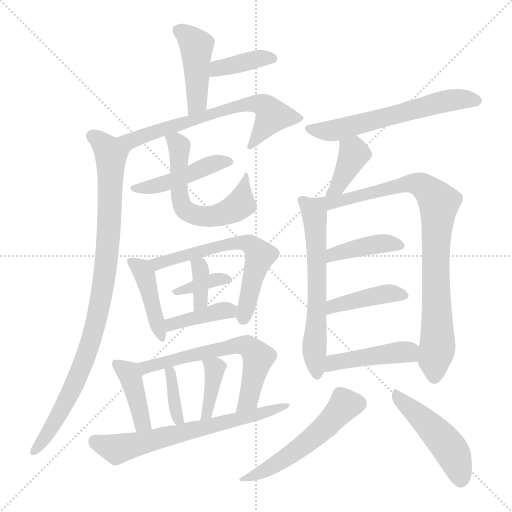
t = 0.00 s
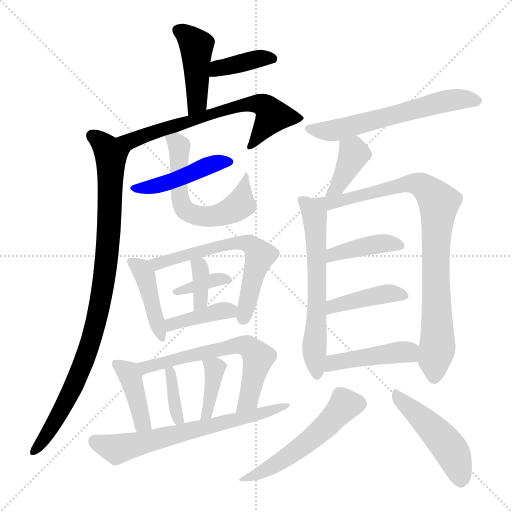
t = 3.33 s
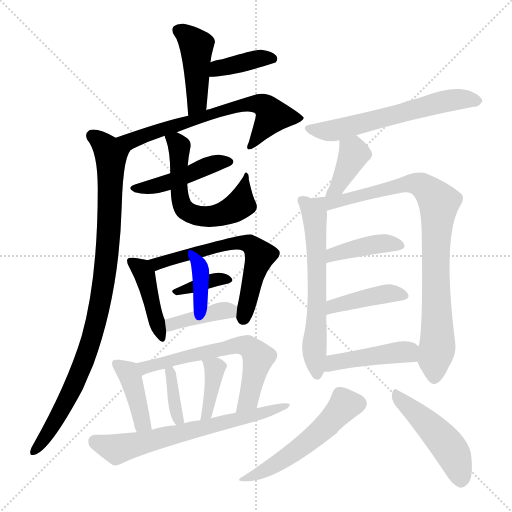
t = 6.65 s
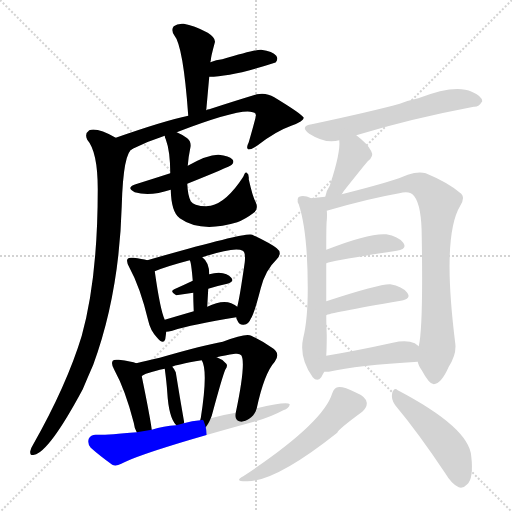
t = 9.98 s
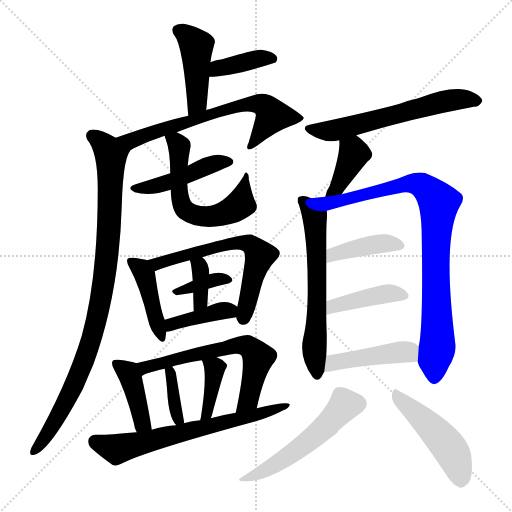
t = 13.31 s
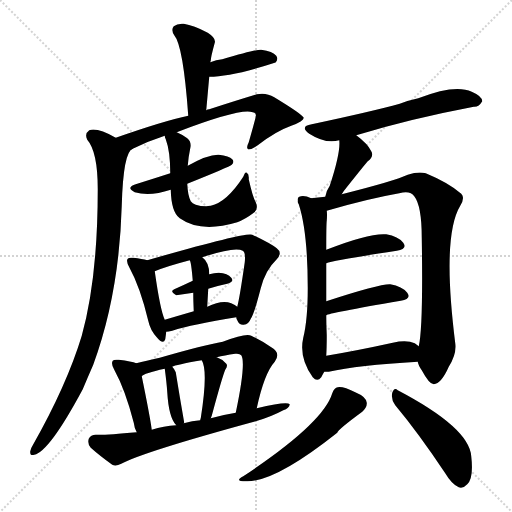
t = 16.64 s

The animated SVG that drew these frames (rendered in a browser with its animation timeline set to each time). Animation: 25 CSS @keyframes rules; one cycle of 16.64 s.

<svg version="1.1" viewBox="0 0 1024 1024" xmlns="http://www.w3.org/2000/svg">
  <g stroke="lightgray" stroke-dasharray="1,1" stroke-width="1" transform="scale(4, 4)">
    <line x1="0" y1="0" x2="256" y2="256"></line>
    <line x1="256" y1="0" x2="0" y2="256"></line>
    <line x1="128" y1="0" x2="128" y2="256"></line>
    <line x1="0" y1="128" x2="256" y2="128"></line>
  </g>
<g transform="scale(1, -1) translate(0, -900)">
   <style type="text/css">
    @keyframes keyframes0 {
      from {
       stroke: blue;
       stroke-dashoffset: 437;
       stroke-width: 128;
       }
       59% {
       animation-timing-function: step-end;
       stroke: blue;
       stroke-dashoffset: 0;
       stroke-width: 128;
       }
       to {
       stroke: black;
       stroke-width: 1024;
       }
       }
       #make-me-a-hanzi-animation-0 {
         animation: keyframes0 0.605632s both;
         animation-delay: 0.000000s;
         animation-timing-function: linear;
       }
    @keyframes keyframes1 {
      from {
       stroke: blue;
       stroke-dashoffset: 388;
       stroke-width: 128;
       }
       56% {
       animation-timing-function: step-end;
       stroke: blue;
       stroke-dashoffset: 0;
       stroke-width: 128;
       }
       to {
       stroke: black;
       stroke-width: 1024;
       }
       }
       #make-me-a-hanzi-animation-1 {
         animation: keyframes1 0.565755s both;
         animation-delay: 0.605632s;
         animation-timing-function: linear;
       }
    @keyframes keyframes2 {
      from {
       stroke: blue;
       stroke-dashoffset: 656;
       stroke-width: 128;
       }
       68% {
       animation-timing-function: step-end;
       stroke: blue;
       stroke-dashoffset: 0;
       stroke-width: 128;
       }
       to {
       stroke: black;
       stroke-width: 1024;
       }
       }
       #make-me-a-hanzi-animation-2 {
         animation: keyframes2 0.783854s both;
         animation-delay: 1.171387s;
         animation-timing-function: linear;
       }
    @keyframes keyframes3 {
      from {
       stroke: blue;
       stroke-dashoffset: 934;
       stroke-width: 128;
       }
       75% {
       animation-timing-function: step-end;
       stroke: blue;
       stroke-dashoffset: 0;
       stroke-width: 128;
       }
       to {
       stroke: black;
       stroke-width: 1024;
       }
       }
       #make-me-a-hanzi-animation-3 {
         animation: keyframes3 1.010091s both;
         animation-delay: 1.955241s;
         animation-timing-function: linear;
       }
    @keyframes keyframes4 {
      from {
       stroke: blue;
       stroke-dashoffset: 453;
       stroke-width: 128;
       }
       60% {
       animation-timing-function: step-end;
       stroke: blue;
       stroke-dashoffset: 0;
       stroke-width: 128;
       }
       to {
       stroke: black;
       stroke-width: 1024;
       }
       }
       #make-me-a-hanzi-animation-4 {
         animation: keyframes4 0.618652s both;
         animation-delay: 2.965332s;
         animation-timing-function: linear;
       }
    @keyframes keyframes5 {
      from {
       stroke: blue;
       stroke-dashoffset: 590;
       stroke-width: 128;
       }
       66% {
       animation-timing-function: step-end;
       stroke: blue;
       stroke-dashoffset: 0;
       stroke-width: 128;
       }
       to {
       stroke: black;
       stroke-width: 1024;
       }
       }
       #make-me-a-hanzi-animation-5 {
         animation: keyframes5 0.730143s both;
         animation-delay: 3.583984s;
         animation-timing-function: linear;
       }
    @keyframes keyframes6 {
      from {
       stroke: blue;
       stroke-dashoffset: 424;
       stroke-width: 128;
       }
       58% {
       animation-timing-function: step-end;
       stroke: blue;
       stroke-dashoffset: 0;
       stroke-width: 128;
       }
       to {
       stroke: black;
       stroke-width: 1024;
       }
       }
       #make-me-a-hanzi-animation-6 {
         animation: keyframes6 0.595052s both;
         animation-delay: 4.314128s;
         animation-timing-function: linear;
       }
    @keyframes keyframes7 {
      from {
       stroke: blue;
       stroke-dashoffset: 614;
       stroke-width: 128;
       }
       67% {
       animation-timing-function: step-end;
       stroke: blue;
       stroke-dashoffset: 0;
       stroke-width: 128;
       }
       to {
       stroke: black;
       stroke-width: 1024;
       }
       }
       #make-me-a-hanzi-animation-7 {
         animation: keyframes7 0.749674s both;
         animation-delay: 4.909180s;
         animation-timing-function: linear;
       }
    @keyframes keyframes8 {
      from {
       stroke: blue;
       stroke-dashoffset: 355;
       stroke-width: 128;
       }
       54% {
       animation-timing-function: step-end;
       stroke: blue;
       stroke-dashoffset: 0;
       stroke-width: 128;
       }
       to {
       stroke: black;
       stroke-width: 1024;
       }
       }
       #make-me-a-hanzi-animation-8 {
         animation: keyframes8 0.538900s both;
         animation-delay: 5.658854s;
         animation-timing-function: linear;
       }
    @keyframes keyframes9 {
      from {
       stroke: blue;
       stroke-dashoffset: 357;
       stroke-width: 128;
       }
       54% {
       animation-timing-function: step-end;
       stroke: blue;
       stroke-dashoffset: 0;
       stroke-width: 128;
       }
       to {
       stroke: black;
       stroke-width: 1024;
       }
       }
       #make-me-a-hanzi-animation-9 {
         animation: keyframes9 0.540527s both;
         animation-delay: 6.197754s;
         animation-timing-function: linear;
       }
    @keyframes keyframes10 {
      from {
       stroke: blue;
       stroke-dashoffset: 391;
       stroke-width: 128;
       }
       56% {
       animation-timing-function: step-end;
       stroke: blue;
       stroke-dashoffset: 0;
       stroke-width: 128;
       }
       to {
       stroke: black;
       stroke-width: 1024;
       }
       }
       #make-me-a-hanzi-animation-10 {
         animation: keyframes10 0.568197s both;
         animation-delay: 6.738281s;
         animation-timing-function: linear;
       }
    @keyframes keyframes11 {
      from {
       stroke: blue;
       stroke-dashoffset: 405;
       stroke-width: 128;
       }
       57% {
       animation-timing-function: step-end;
       stroke: blue;
       stroke-dashoffset: 0;
       stroke-width: 128;
       }
       to {
       stroke: black;
       stroke-width: 1024;
       }
       }
       #make-me-a-hanzi-animation-11 {
         animation: keyframes11 0.579590s both;
         animation-delay: 7.306478s;
         animation-timing-function: linear;
       }
    @keyframes keyframes12 {
      from {
       stroke: blue;
       stroke-dashoffset: 622;
       stroke-width: 128;
       }
       67% {
       animation-timing-function: step-end;
       stroke: blue;
       stroke-dashoffset: 0;
       stroke-width: 128;
       }
       to {
       stroke: black;
       stroke-width: 1024;
       }
       }
       #make-me-a-hanzi-animation-12 {
         animation: keyframes12 0.756185s both;
         animation-delay: 7.886068s;
         animation-timing-function: linear;
       }
    @keyframes keyframes13 {
      from {
       stroke: blue;
       stroke-dashoffset: 355;
       stroke-width: 128;
       }
       54% {
       animation-timing-function: step-end;
       stroke: blue;
       stroke-dashoffset: 0;
       stroke-width: 128;
       }
       to {
       stroke: black;
       stroke-width: 1024;
       }
       }
       #make-me-a-hanzi-animation-13 {
         animation: keyframes13 0.538900s both;
         animation-delay: 8.642253s;
         animation-timing-function: linear;
       }
    @keyframes keyframes14 {
      from {
       stroke: blue;
       stroke-dashoffset: 383;
       stroke-width: 128;
       }
       55% {
       animation-timing-function: step-end;
       stroke: blue;
       stroke-dashoffset: 0;
       stroke-width: 128;
       }
       to {
       stroke: black;
       stroke-width: 1024;
       }
       }
       #make-me-a-hanzi-animation-14 {
         animation: keyframes14 0.561686s both;
         animation-delay: 9.181152s;
         animation-timing-function: linear;
       }
    @keyframes keyframes15 {
      from {
       stroke: blue;
       stroke-dashoffset: 655;
       stroke-width: 128;
       }
       68% {
       animation-timing-function: step-end;
       stroke: blue;
       stroke-dashoffset: 0;
       stroke-width: 128;
       }
       to {
       stroke: black;
       stroke-width: 1024;
       }
       }
       #make-me-a-hanzi-animation-15 {
         animation: keyframes15 0.783040s both;
         animation-delay: 9.742839s;
         animation-timing-function: linear;
       }
    @keyframes keyframes16 {
      from {
       stroke: blue;
       stroke-dashoffset: 600;
       stroke-width: 128;
       }
       66% {
       animation-timing-function: step-end;
       stroke: blue;
       stroke-dashoffset: 0;
       stroke-width: 128;
       }
       to {
       stroke: black;
       stroke-width: 1024;
       }
       }
       #make-me-a-hanzi-animation-16 {
         animation: keyframes16 0.738281s both;
         animation-delay: 10.525879s;
         animation-timing-function: linear;
       }
    @keyframes keyframes17 {
      from {
       stroke: blue;
       stroke-dashoffset: 387;
       stroke-width: 128;
       }
       56% {
       animation-timing-function: step-end;
       stroke: blue;
       stroke-dashoffset: 0;
       stroke-width: 128;
       }
       to {
       stroke: black;
       stroke-width: 1024;
       }
       }
       #make-me-a-hanzi-animation-17 {
         animation: keyframes17 0.564941s both;
         animation-delay: 11.264160s;
         animation-timing-function: linear;
       }
    @keyframes keyframes18 {
      from {
       stroke: blue;
       stroke-dashoffset: 614;
       stroke-width: 128;
       }
       67% {
       animation-timing-function: step-end;
       stroke: blue;
       stroke-dashoffset: 0;
       stroke-width: 128;
       }
       to {
       stroke: black;
       stroke-width: 1024;
       }
       }
       #make-me-a-hanzi-animation-18 {
         animation: keyframes18 0.749674s both;
         animation-delay: 11.829102s;
         animation-timing-function: linear;
       }
    @keyframes keyframes19 {
      from {
       stroke: blue;
       stroke-dashoffset: 877;
       stroke-width: 128;
       }
       74% {
       animation-timing-function: step-end;
       stroke: blue;
       stroke-dashoffset: 0;
       stroke-width: 128;
       }
       to {
       stroke: black;
       stroke-width: 1024;
       }
       }
       #make-me-a-hanzi-animation-19 {
         animation: keyframes19 0.963704s both;
         animation-delay: 12.578776s;
         animation-timing-function: linear;
       }
    @keyframes keyframes20 {
      from {
       stroke: blue;
       stroke-dashoffset: 408;
       stroke-width: 128;
       }
       57% {
       animation-timing-function: step-end;
       stroke: blue;
       stroke-dashoffset: 0;
       stroke-width: 128;
       }
       to {
       stroke: black;
       stroke-width: 1024;
       }
       }
       #make-me-a-hanzi-animation-20 {
         animation: keyframes20 0.582031s both;
         animation-delay: 13.542480s;
         animation-timing-function: linear;
       }
    @keyframes keyframes21 {
      from {
       stroke: blue;
       stroke-dashoffset: 414;
       stroke-width: 128;
       }
       57% {
       animation-timing-function: step-end;
       stroke: blue;
       stroke-dashoffset: 0;
       stroke-width: 128;
       }
       to {
       stroke: black;
       stroke-width: 1024;
       }
       }
       #make-me-a-hanzi-animation-21 {
         animation: keyframes21 0.586914s both;
         animation-delay: 14.124512s;
         animation-timing-function: linear;
       }
    @keyframes keyframes22 {
      from {
       stroke: blue;
       stroke-dashoffset: 441;
       stroke-width: 128;
       }
       59% {
       animation-timing-function: step-end;
       stroke: blue;
       stroke-dashoffset: 0;
       stroke-width: 128;
       }
       to {
       stroke: black;
       stroke-width: 1024;
       }
       }
       #make-me-a-hanzi-animation-22 {
         animation: keyframes22 0.608887s both;
         animation-delay: 14.711426s;
         animation-timing-function: linear;
       }
    @keyframes keyframes23 {
      from {
       stroke: blue;
       stroke-dashoffset: 529;
       stroke-width: 128;
       }
       63% {
       animation-timing-function: step-end;
       stroke: blue;
       stroke-dashoffset: 0;
       stroke-width: 128;
       }
       to {
       stroke: black;
       stroke-width: 1024;
       }
       }
       #make-me-a-hanzi-animation-23 {
         animation: keyframes23 0.680501s both;
         animation-delay: 15.320312s;
         animation-timing-function: linear;
       }
    @keyframes keyframes24 {
      from {
       stroke: blue;
       stroke-dashoffset: 472;
       stroke-width: 128;
       }
       61% {
       animation-timing-function: step-end;
       stroke: blue;
       stroke-dashoffset: 0;
       stroke-width: 128;
       }
       to {
       stroke: black;
       stroke-width: 1024;
       }
       }
       #make-me-a-hanzi-animation-24 {
         animation: keyframes24 0.634115s both;
         animation-delay: 16.000814s;
         animation-timing-function: linear;
       }
</style>
<path d="M 412.5 679.5 Q 415.5 713.5 418.5 746.5 L 420.5 775.5 Q 420.5 776.5 421.5 778.5 Q 421.5 785.5 429.5 814.5 Q 432.5 823.5 415.5 834.5 Q 387.5 849.5 367.5 852.5 Q 354.5 853.5 347.5 847.5 Q 341.5 840.5 348.5 829.5 Q 366.5 808.5 376.5 668.5 C 378.5 638.5 409.5 649.5 412.5 679.5 Z" fill="lightgray"></path> 
<path d="M 418.5 746.5 Q 463.5 746.5 549.5 774.5 L 550.5 774.5 Q 557.5 781.5 552.5 788.5 Q 545.5 797.5 522.5 800.5 Q 512.5 801.5 444.5 781.5 Q 432.5 780.5 420.5 775.5 C 392.5 764.5 388.5 746.5 418.5 746.5 Z" fill="lightgray"></path> 
<path d="M 353.5 635.5 Q 471.5 680.5 500.5 676.5 Q 513.5 675.5 511.5 667.5 Q 511.5 664.5 497.5 615.5 Q 491.5 603.5 496.5 601.5 Q 503.5 600.5 515.5 609.5 Q 551.5 637.5 582.5 648.5 Q 607.5 657.5 607.5 664.5 Q 604.5 671.5 548.5 705.5 Q 532.5 715.5 513.5 711.5 Q 470.5 698.5 418.5 681.5 Q 414.5 681.5 412.5 679.5 L 376.5 668.5 Q 328.5 658.5 231.5 624.5 C 203.5 614.5 238.5 589.5 265.5 602.5 Q 295.5 617.5 329.5 628.5 L 353.5 635.5 Z" fill="lightgray"></path> 
<path d="M 231.5 624.5 Q 194.5 645.5 178.5 639.5 Q 168.5 632.5 174.5 620.5 Q 195.5 596.5 195.5 521.5 Q 195.5 343.5 163.5 228.5 Q 133.5 129.5 65.5 9.5 Q 61.5 3.5 60.5 -2.5 Q 59.5 -12.5 68.5 -9.5 Q 98.5 -3.5 165.5 121.5 Q 175.5 145.5 186.5 170.5 Q 238.5 312.5 243.5 488.5 Q 246.5 596.5 265.5 602.5 C 267.5 606.5 258.5 610.5 231.5 624.5 Z" fill="lightgray"></path> 
<path d="M 374.5 532.5 Q 459.5 566.5 463.5 570.5 Q 469.5 576.5 464.5 581.5 Q 458.5 588.5 437.5 590.5 Q 416.5 591.5 375.5 568.5 L 340.5 553.5 Q 309.5 543.5 274.5 532.5 Q 249.5 525.5 269.5 515.5 Q 299.5 506.5 341.5 520.5 L 374.5 532.5 Z" fill="lightgray"></path> 
<path d="M 341.5 520.5 Q 342.5 475.5 359.5 463.5 Q 401.5 433.5 474.5 455.5 Q 490.5 461.5 507.5 474.5 Q 517.5 481.5 511.5 495.5 Q 505.5 505.5 497.5 541.5 Q 498.5 551.5 493.5 554.5 Q 490.5 557.5 486.5 546.5 Q 453.5 495.5 421.5 488.5 Q 415.5 488.5 412.5 487.5 Q 400.5 487.5 391.5 490.5 Q 384.5 493.5 381.5 497.5 Q 375.5 509.5 374.5 532.5 L 375.5 568.5 Q 376.5 584.5 380.5 603.5 Q 383.5 616.5 374.5 623.5 Q 365.5 630.5 353.5 635.5 C 326.5 648.5 322.5 650.5 329.5 628.5 Q 329.5 625.5 331.5 621.5 Q 340.5 597.5 340.5 553.5 L 341.5 520.5 Z" fill="lightgray"></path> 
<path d="M 294.5 379.5 Q 284.5 382.5 266.5 384.5 Q 257.5 385.5 255.5 382.5 Q 251.5 378.5 258.5 365.5 Q 280.5 325.5 296.5 258.5 Q 300.5 239.5 313.5 225.5 Q 326.5 209.5 330.5 221.5 Q 331.5 228.5 332.5 236.5 L 329.5 260.5 Q 320.5 279.5 309.5 357.5 C 306.5 376.5 306.5 376.5 294.5 379.5 Z" fill="lightgray"></path> 
<path d="M 472.5 265.5 Q 472.5 262.5 474.5 259.5 Q 478.5 249.5 487.5 250.5 Q 497.5 251.5 501.5 262.5 Q 508.5 272.5 521.5 323.5 Q 530.5 359.5 553.5 381.5 Q 565.5 394.5 553.5 403.5 Q 540.5 413.5 504.5 430.5 Q 492.5 436.5 294.5 379.5 C 265.5 371.5 281.5 346.5 309.5 357.5 Q 333.5 367.5 379.5 379.5 L 404.5 385.5 Q 470.5 407.5 485.5 398.5 Q 491.5 395.5 489.5 375.5 Q 479.5 305.5 474.5 286.5 L 472.5 265.5 Z" fill="lightgray"></path> 
<path d="M 416.5 322.5 Q 435.5 328.5 454.5 332.5 Q 469.5 336.5 462.5 344.5 Q 455.5 353.5 437.5 354.5 Q 428.5 354.5 418.5 351.5 L 385.5 338.5 Q 366.5 329.5 348.5 321.5 Q 338.5 317.5 352.5 309.5 L 386.5 314.5 L 416.5 322.5 Z" fill="lightgray"></path> 
<path d="M 414.5 286.5 Q 415.5 305.5 416.5 322.5 L 418.5 351.5 Q 418.5 375.5 404.5 385.5 C 381.5 404.5 368.5 407.5 379.5 379.5 Q 382.5 375.5 385.5 338.5 L 386.5 314.5 Q 386.5 299.5 387.5 277.5 C 388.5 247.5 412.5 256.5 414.5 286.5 Z" fill="lightgray"></path> 
<path d="M 332.5 236.5 Q 336.5 236.5 344.5 238.5 Q 384.5 251.5 472.5 265.5 C 496.5 269.5 496.5 269.5 474.5 286.5 Q 470.5 290.5 462.5 293.5 Q 443.5 300.5 414.5 286.5 L 387.5 277.5 Q 356.5 268.5 329.5 260.5 C 300.5 251.5 302.5 233.5 332.5 236.5 Z" fill="lightgray"></path> 
<path d="M 272.5 173.5 Q 263.5 177.5 237.5 180.5 Q 227.5 181.5 225.5 178.5 Q 221.5 172.5 228.5 160.5 Q 250.5 120.5 267.5 54.5 Q 268.5 44.5 273.5 35.5 C 286.5 8.5 307.5 10.5 303.5 40.5 Q 300.5 64.5 283.5 147.5 C 278.5 171.5 278.5 171.5 272.5 173.5 Z" fill="lightgray"></path> 
<path d="M 513.5 83.5 Q 528.5 153.5 549.5 176.5 Q 562.5 194.5 542.5 205.5 Q 523.5 218.5 502.5 228.5 Q 492.5 234.5 445.5 216.5 Q 409.5 210.5 319.5 184.5 Q 291.5 178.5 272.5 173.5 C 243.5 166.5 257.5 133.5 283.5 147.5 Q 287.5 153.5 329.5 162.5 L 344.5 166.5 Q 350.5 170.5 403.5 179.5 L 433.5 185.5 Q 448.5 189.5 470.5 192.5 Q 479.5 193.5 482.5 189.5 Q 492.5 174.5 471.5 74.5 C 465.5 45.5 506.5 54.5 513.5 83.5 Z" fill="lightgray"></path> 
<path d="M 367.5 53.5 Q 367.5 54.5 368.5 54.5 Q 359.5 105.5 351.5 155.5 Q 348.5 162.5 344.5 166.5 C 326.5 188.5 326.5 188.5 329.5 162.5 Q 333.5 132.5 334.5 115.5 Q 337.5 64.5 352.5 49.5 C 364.5 35.5 364.5 35.5 367.5 53.5 Z" fill="lightgray"></path> 
<path d="M 421.5 63.5 Q 422.5 66.5 423.5 68.5 Q 444.5 146.5 450.5 160.5 Q 457.5 170.5 450.5 174.5 Q 444.5 181.5 433.5 185.5 C 405.5 196.5 392.5 202.5 403.5 179.5 Q 416.5 158.5 401.5 63.5 Q 400.5 62.5 400.5 59.5 C 393.5 30.5 410.5 35.5 421.5 63.5 Z" fill="lightgray"></path> 
<path d="M 273.5 35.5 Q 209.5 29.5 191.5 30.5 Q 181.5 30.5 177.5 22.5 Q 174.5 12.5 181.5 4.5 Q 199.5 -11.5 224.5 -29.5 Q 231.5 -33.5 242.5 -27.5 Q 287.5 -3.5 511.5 57.5 Q 542.5 66.5 566.5 79.5 Q 578.5 83.5 579.5 91.5 Q 573.5 97.5 513.5 83.5 L 471.5 74.5 Q 446.5 70.5 421.5 63.5 L 400.5 59.5 Q 384.5 58.5 367.5 53.5 L 352.5 49.5 Q 327.5 48.5 303.5 40.5 L 273.5 35.5 Z" fill="lightgray"></path> 
<path d="M 712.5 629.5 Q 820.5 662.5 947.5 686.5 Q 957.5 685.5 964.5 697.5 Q 964.5 707.5 943.5 716.5 Q 910.5 732.5 836.5 703.5 Q 817.5 699.5 799.5 692.5 Q 745.5 677.5 623.5 651.5 Q 598.5 647.5 618.5 632.5 Q 651.5 611.5 678.5 619.5 L 712.5 629.5 Z" fill="lightgray"></path> 
<path d="M 683.5 511.5 Q 687.5 518.5 693.5 525.5 Q 732.5 574.5 735.5 577.5 Q 748.5 587.5 742.5 597.5 Q 735.5 612.5 712.5 629.5 C 688.5 647.5 676.5 649.5 678.5 619.5 Q 681.5 595.5 659.5 528.5 Q 652.5 518.5 650.5 506.5 C 644.5 477.5 667.5 485.5 683.5 511.5 Z" fill="lightgray"></path> 
<path d="M 622.5 503.5 Q 607.5 510.5 598.5 506.5 Q 594.5 505.5 595.5 498.5 Q 594.5 495.5 597.5 491.5 Q 615.5 436.5 615.5 323.5 Q 615.5 260.5 606.5 224.5 Q 597.5 184.5 625.5 145.5 Q 634.5 135.5 642.5 145.5 Q 645.5 151.5 648.5 156.5 L 652.5 188.5 Q 653.5 204.5 653.5 229.5 Q 652.5 250.5 652.5 269.5 L 652.5 297.5 Q 652.5 342.5 652.5 373.5 L 652.5 400.5 Q 652.5 452.5 653.5 458.5 Q 654.5 471.5 653.5 478.5 C 652.5 492.5 650.5 493.5 622.5 503.5 Z" fill="lightgray"></path> 
<path d="M 835.5 176.5 Q 836.5 169.5 843.5 159.5 Q 858.5 131.5 867.5 131.5 Q 882.5 132.5 897.5 166.5 Q 913.5 191.5 910.5 213.5 Q 883.5 427.5 920.5 488.5 Q 930.5 504.5 922.5 512.5 Q 897.5 534.5 851.5 553.5 Q 836.5 557.5 815.5 550.5 Q 790.5 538.5 683.5 511.5 L 650.5 506.5 Q 635.5 505.5 622.5 503.5 C 592.5 499.5 624.5 470.5 653.5 478.5 Q 735.5 502.5 798.5 513.5 Q 820.5 519.5 828.5 507.5 Q 843.5 488.5 843.5 424.5 Q 846.5 246.5 837.5 207.5 L 835.5 176.5 Z" fill="lightgray"></path> 
<path d="M 652.5 373.5 Q 667.5 379.5 793.5 398.5 Q 815.5 402.5 806.5 414.5 Q 796.5 427.5 772.5 431.5 Q 738.5 434.5 652.5 400.5 C 624.5 389.5 623.5 364.5 652.5 373.5 Z" fill="lightgray"></path> 
<path d="M 652.5 269.5 Q 655.5 273.5 801.5 298.5 Q 823.5 302.5 814.5 314.5 Q 804.5 327.5 780.5 331.5 Q 759.5 332.5 652.5 297.5 C 623.5 288.5 624.5 258.5 652.5 269.5 Z" fill="lightgray"></path> 
<path d="M 648.5 156.5 Q 652.5 156.5 657.5 156.5 Q 714.5 169.5 835.5 176.5 C 865.5 178.5 861.5 189.5 837.5 207.5 L 829.5 213.5 Q 813.5 220.5 785.5 214.5 Q 712.5 198.5 652.5 188.5 C 622.5 183.5 618.5 156.5 648.5 156.5 Z" fill="lightgray"></path> 
<path d="M 664.5 113.5 Q 646.5 53.5 486.5 -52.5 Q 467.5 -62.5 491.5 -62.5 Q 548.5 -65.5 674.5 34.5 Q 675.5 40.5 724.5 76.5 Q 734.5 85.5 733.5 94.5 Q 732.5 106.5 710.5 115.5 Q 686.5 127.5 675.5 125.5 Q 668.5 124.5 664.5 113.5 Z" fill="lightgray"></path> 
<path d="M 790.5 89.5 Q 836.5 34.5 890.5 -46.5 Q 903.5 -68.5 917.5 -74.5 Q 926.5 -77.5 934.5 -68.5 Q 947.5 -56.5 942.5 -12.5 Q 938.5 44.5 795.5 119.5 Q 788.5 126.5 784.5 114.5 Q 781.5 101.5 790.5 89.5 Z" fill="lightgray"></path> 
      <clipPath id="make-me-a-hanzi-clip-0">
      <path d="M 412.5 679.5 Q 415.5 713.5 418.5 746.5 L 420.5 775.5 Q 420.5 776.5 421.5 778.5 Q 421.5 785.5 429.5 814.5 Q 432.5 823.5 415.5 834.5 Q 387.5 849.5 367.5 852.5 Q 354.5 853.5 347.5 847.5 Q 341.5 840.5 348.5 829.5 Q 366.5 808.5 376.5 668.5 C 378.5 638.5 409.5 649.5 412.5 679.5 Z" fill="lightgray"></path>
      </clipPath>
      <path clip-path="url(#make-me-a-hanzi-clip-0)" d="M 356.5 839.5 L 392.5 808.5 L 394.5 694.5 L 379.5 681.5 " fill="none" id="make-me-a-hanzi-animation-0" stroke-dasharray="309 618" stroke-linecap="round"></path>

      <clipPath id="make-me-a-hanzi-clip-1">
      <path d="M 418.5 746.5 Q 463.5 746.5 549.5 774.5 L 550.5 774.5 Q 557.5 781.5 552.5 788.5 Q 545.5 797.5 522.5 800.5 Q 512.5 801.5 444.5 781.5 Q 432.5 780.5 420.5 775.5 C 392.5 764.5 388.5 746.5 418.5 746.5 Z" fill="lightgray"></path>
      </clipPath>
      <path clip-path="url(#make-me-a-hanzi-clip-1)" d="M 423.5 753.5 L 478.5 774.5 L 526.5 784.5 L 550.5 781.5 " fill="none" id="make-me-a-hanzi-animation-1" stroke-dasharray="260 520" stroke-linecap="round"></path>

      <clipPath id="make-me-a-hanzi-clip-2">
      <path d="M 353.5 635.5 Q 471.5 680.5 500.5 676.5 Q 513.5 675.5 511.5 667.5 Q 511.5 664.5 497.5 615.5 Q 491.5 603.5 496.5 601.5 Q 503.5 600.5 515.5 609.5 Q 551.5 637.5 582.5 648.5 Q 607.5 657.5 607.5 664.5 Q 604.5 671.5 548.5 705.5 Q 532.5 715.5 513.5 711.5 Q 470.5 698.5 418.5 681.5 Q 414.5 681.5 412.5 679.5 L 376.5 668.5 Q 328.5 658.5 231.5 624.5 C 203.5 614.5 238.5 589.5 265.5 602.5 Q 295.5 617.5 329.5 628.5 L 353.5 635.5 Z" fill="lightgray"></path>
      </clipPath>
      <path clip-path="url(#make-me-a-hanzi-clip-2)" d="M 241.5 627.5 L 266.5 620.5 L 443.5 679.5 L 512.5 691.5 L 532.5 684.5 L 545.5 668.5 L 499.5 608.5 " fill="none" id="make-me-a-hanzi-animation-2" stroke-dasharray="528 1056" stroke-linecap="round"></path>

      <clipPath id="make-me-a-hanzi-clip-3">
      <path d="M 231.5 624.5 Q 194.5 645.5 178.5 639.5 Q 168.5 632.5 174.5 620.5 Q 195.5 596.5 195.5 521.5 Q 195.5 343.5 163.5 228.5 Q 133.5 129.5 65.5 9.5 Q 61.5 3.5 60.5 -2.5 Q 59.5 -12.5 68.5 -9.5 Q 98.5 -3.5 165.5 121.5 Q 175.5 145.5 186.5 170.5 Q 238.5 312.5 243.5 488.5 Q 246.5 596.5 265.5 602.5 C 267.5 606.5 258.5 610.5 231.5 624.5 Z" fill="lightgray"></path>
      </clipPath>
      <path clip-path="url(#make-me-a-hanzi-clip-3)" d="M 184.5 628.5 L 212.5 604.5 L 222.5 584.5 L 215.5 400.5 L 200.5 295.5 L 175.5 197.5 L 150.5 134.5 L 105.5 47.5 L 68.5 -1.5 " fill="none" id="make-me-a-hanzi-animation-3" stroke-dasharray="806 1612" stroke-linecap="round"></path>

      <clipPath id="make-me-a-hanzi-clip-4">
      <path d="M 374.5 532.5 Q 459.5 566.5 463.5 570.5 Q 469.5 576.5 464.5 581.5 Q 458.5 588.5 437.5 590.5 Q 416.5 591.5 375.5 568.5 L 340.5 553.5 Q 309.5 543.5 274.5 532.5 Q 249.5 525.5 269.5 515.5 Q 299.5 506.5 341.5 520.5 L 374.5 532.5 Z" fill="lightgray"></path>
      </clipPath>
      <path clip-path="url(#make-me-a-hanzi-clip-4)" d="M 269.5 524.5 L 326.5 532.5 L 426.5 572.5 L 457.5 576.5 " fill="none" id="make-me-a-hanzi-animation-4" stroke-dasharray="325 650" stroke-linecap="round"></path>

      <clipPath id="make-me-a-hanzi-clip-5">
      <path d="M 341.5 520.5 Q 342.5 475.5 359.5 463.5 Q 401.5 433.5 474.5 455.5 Q 490.5 461.5 507.5 474.5 Q 517.5 481.5 511.5 495.5 Q 505.5 505.5 497.5 541.5 Q 498.5 551.5 493.5 554.5 Q 490.5 557.5 486.5 546.5 Q 453.5 495.5 421.5 488.5 Q 415.5 488.5 412.5 487.5 Q 400.5 487.5 391.5 490.5 Q 384.5 493.5 381.5 497.5 Q 375.5 509.5 374.5 532.5 L 375.5 568.5 Q 376.5 584.5 380.5 603.5 Q 383.5 616.5 374.5 623.5 Q 365.5 630.5 353.5 635.5 C 326.5 648.5 322.5 650.5 329.5 628.5 Q 329.5 625.5 331.5 621.5 Q 340.5 597.5 340.5 553.5 L 341.5 520.5 Z" fill="lightgray"></path>
      </clipPath>
      <path clip-path="url(#make-me-a-hanzi-clip-5)" d="M 336.5 626.5 L 358.5 607.5 L 359.5 509.5 L 366.5 485.5 L 383.5 471.5 L 419.5 467.5 L 468.5 482.5 L 480.5 491.5 L 493.5 547.5 " fill="none" id="make-me-a-hanzi-animation-5" stroke-dasharray="462 924" stroke-linecap="round"></path>

      <clipPath id="make-me-a-hanzi-clip-6">
      <path d="M 294.5 379.5 Q 284.5 382.5 266.5 384.5 Q 257.5 385.5 255.5 382.5 Q 251.5 378.5 258.5 365.5 Q 280.5 325.5 296.5 258.5 Q 300.5 239.5 313.5 225.5 Q 326.5 209.5 330.5 221.5 Q 331.5 228.5 332.5 236.5 L 329.5 260.5 Q 320.5 279.5 309.5 357.5 C 306.5 376.5 306.5 376.5 294.5 379.5 Z" fill="lightgray"></path>
      </clipPath>
      <path clip-path="url(#make-me-a-hanzi-clip-6)" d="M 262.5 377.5 L 282.5 362.5 L 292.5 344.5 L 322.5 225.5 " fill="none" id="make-me-a-hanzi-animation-6" stroke-dasharray="296 592" stroke-linecap="round"></path>

      <clipPath id="make-me-a-hanzi-clip-7">
      <path d="M 472.5 265.5 Q 472.5 262.5 474.5 259.5 Q 478.5 249.5 487.5 250.5 Q 497.5 251.5 501.5 262.5 Q 508.5 272.5 521.5 323.5 Q 530.5 359.5 553.5 381.5 Q 565.5 394.5 553.5 403.5 Q 540.5 413.5 504.5 430.5 Q 492.5 436.5 294.5 379.5 C 265.5 371.5 281.5 346.5 309.5 357.5 Q 333.5 367.5 379.5 379.5 L 404.5 385.5 Q 470.5 407.5 485.5 398.5 Q 491.5 395.5 489.5 375.5 Q 479.5 305.5 474.5 286.5 L 472.5 265.5 Z" fill="lightgray"></path>
      </clipPath>
      <path clip-path="url(#make-me-a-hanzi-clip-7)" d="M 308.5 381.5 L 322.5 374.5 L 440.5 409.5 L 468.5 414.5 L 499.5 411.5 L 519.5 388.5 L 487.5 263.5 " fill="none" id="make-me-a-hanzi-animation-7" stroke-dasharray="486 972" stroke-linecap="round"></path>

      <clipPath id="make-me-a-hanzi-clip-8">
      <path d="M 416.5 322.5 Q 435.5 328.5 454.5 332.5 Q 469.5 336.5 462.5 344.5 Q 455.5 353.5 437.5 354.5 Q 428.5 354.5 418.5 351.5 L 385.5 338.5 Q 366.5 329.5 348.5 321.5 Q 338.5 317.5 352.5 309.5 L 386.5 314.5 L 416.5 322.5 Z" fill="lightgray"></path>
      </clipPath>
      <path clip-path="url(#make-me-a-hanzi-clip-8)" d="M 357.5 317.5 L 426.5 339.5 L 453.5 341.5 " fill="none" id="make-me-a-hanzi-animation-8" stroke-dasharray="227 454" stroke-linecap="round"></path>

      <clipPath id="make-me-a-hanzi-clip-9">
      <path d="M 414.5 286.5 Q 415.5 305.5 416.5 322.5 L 418.5 351.5 Q 418.5 375.5 404.5 385.5 C 381.5 404.5 368.5 407.5 379.5 379.5 Q 382.5 375.5 385.5 338.5 L 386.5 314.5 Q 386.5 299.5 387.5 277.5 C 388.5 247.5 412.5 256.5 414.5 286.5 Z" fill="lightgray"></path>
      </clipPath>
      <path clip-path="url(#make-me-a-hanzi-clip-9)" d="M 386.5 378.5 L 401.5 356.5 L 400.5 296.5 L 392.5 284.5 " fill="none" id="make-me-a-hanzi-animation-9" stroke-dasharray="229 458" stroke-linecap="round"></path>

      <clipPath id="make-me-a-hanzi-clip-10">
      <path d="M 332.5 236.5 Q 336.5 236.5 344.5 238.5 Q 384.5 251.5 472.5 265.5 C 496.5 269.5 496.5 269.5 474.5 286.5 Q 470.5 290.5 462.5 293.5 Q 443.5 300.5 414.5 286.5 L 387.5 277.5 Q 356.5 268.5 329.5 260.5 C 300.5 251.5 302.5 233.5 332.5 236.5 Z" fill="lightgray"></path>
      </clipPath>
      <path clip-path="url(#make-me-a-hanzi-clip-10)" d="M 337.5 243.5 L 353.5 255.5 L 438.5 277.5 L 454.5 279.5 L 461.5 271.5 " fill="none" id="make-me-a-hanzi-animation-10" stroke-dasharray="263 526" stroke-linecap="round"></path>

      <clipPath id="make-me-a-hanzi-clip-11">
      <path d="M 272.5 173.5 Q 263.5 177.5 237.5 180.5 Q 227.5 181.5 225.5 178.5 Q 221.5 172.5 228.5 160.5 Q 250.5 120.5 267.5 54.5 Q 268.5 44.5 273.5 35.5 C 286.5 8.5 307.5 10.5 303.5 40.5 Q 300.5 64.5 283.5 147.5 C 278.5 171.5 278.5 171.5 272.5 173.5 Z" fill="lightgray"></path>
      </clipPath>
      <path clip-path="url(#make-me-a-hanzi-clip-11)" d="M 232.5 173.5 L 260.5 145.5 L 284.5 54.5 L 295.5 43.5 " fill="none" id="make-me-a-hanzi-animation-11" stroke-dasharray="277 554" stroke-linecap="round"></path>

      <clipPath id="make-me-a-hanzi-clip-12">
      <path d="M 513.5 83.5 Q 528.5 153.5 549.5 176.5 Q 562.5 194.5 542.5 205.5 Q 523.5 218.5 502.5 228.5 Q 492.5 234.5 445.5 216.5 Q 409.5 210.5 319.5 184.5 Q 291.5 178.5 272.5 173.5 C 243.5 166.5 257.5 133.5 283.5 147.5 Q 287.5 153.5 329.5 162.5 L 344.5 166.5 Q 350.5 170.5 403.5 179.5 L 433.5 185.5 Q 448.5 189.5 470.5 192.5 Q 479.5 193.5 482.5 189.5 Q 492.5 174.5 471.5 74.5 C 465.5 45.5 506.5 54.5 513.5 83.5 Z" fill="lightgray"></path>
      </clipPath>
      <path clip-path="url(#make-me-a-hanzi-clip-12)" d="M 281.5 154.5 L 290.5 165.5 L 398.5 193.5 L 461.5 207.5 L 494.5 207.5 L 516.5 184.5 L 496.5 101.5 L 476.5 85.5 " fill="none" id="make-me-a-hanzi-animation-12" stroke-dasharray="494 988" stroke-linecap="round"></path>

      <clipPath id="make-me-a-hanzi-clip-13">
      <path d="M 367.5 53.5 Q 367.5 54.5 368.5 54.5 Q 359.5 105.5 351.5 155.5 Q 348.5 162.5 344.5 166.5 C 326.5 188.5 326.5 188.5 329.5 162.5 Q 333.5 132.5 334.5 115.5 Q 337.5 64.5 352.5 49.5 C 364.5 35.5 364.5 35.5 367.5 53.5 Z" fill="lightgray"></path>
      </clipPath>
      <path clip-path="url(#make-me-a-hanzi-clip-13)" d="M 339.5 155.5 L 354.5 66.5 L 361.5 60.5 " fill="none" id="make-me-a-hanzi-animation-13" stroke-dasharray="227 454" stroke-linecap="round"></path>

      <clipPath id="make-me-a-hanzi-clip-14">
      <path d="M 421.5 63.5 Q 422.5 66.5 423.5 68.5 Q 444.5 146.5 450.5 160.5 Q 457.5 170.5 450.5 174.5 Q 444.5 181.5 433.5 185.5 C 405.5 196.5 392.5 202.5 403.5 179.5 Q 416.5 158.5 401.5 63.5 Q 400.5 62.5 400.5 59.5 C 393.5 30.5 410.5 35.5 421.5 63.5 Z" fill="lightgray"></path>
      </clipPath>
      <path clip-path="url(#make-me-a-hanzi-clip-14)" d="M 411.5 179.5 L 429.5 164.5 L 422.5 105.5 L 415.5 95.5 L 419.5 82.5 L 411.5 74.5 L 415.5 68.5 " fill="none" id="make-me-a-hanzi-animation-14" stroke-dasharray="255 510" stroke-linecap="round"></path>

      <clipPath id="make-me-a-hanzi-clip-15">
      <path d="M 273.5 35.5 Q 209.5 29.5 191.5 30.5 Q 181.5 30.5 177.5 22.5 Q 174.5 12.5 181.5 4.5 Q 199.5 -11.5 224.5 -29.5 Q 231.5 -33.5 242.5 -27.5 Q 287.5 -3.5 511.5 57.5 Q 542.5 66.5 566.5 79.5 Q 578.5 83.5 579.5 91.5 Q 573.5 97.5 513.5 83.5 L 471.5 74.5 Q 446.5 70.5 421.5 63.5 L 400.5 59.5 Q 384.5 58.5 367.5 53.5 L 352.5 49.5 Q 327.5 48.5 303.5 40.5 L 273.5 35.5 Z" fill="lightgray"></path>
      </clipPath>
      <path clip-path="url(#make-me-a-hanzi-clip-15)" d="M 189.5 17.5 L 239.5 3.5 L 576.5 88.5 " fill="none" id="make-me-a-hanzi-animation-15" stroke-dasharray="527 1054" stroke-linecap="round"></path>

      <clipPath id="make-me-a-hanzi-clip-16">
      <path d="M 712.5 629.5 Q 820.5 662.5 947.5 686.5 Q 957.5 685.5 964.5 697.5 Q 964.5 707.5 943.5 716.5 Q 910.5 732.5 836.5 703.5 Q 817.5 699.5 799.5 692.5 Q 745.5 677.5 623.5 651.5 Q 598.5 647.5 618.5 632.5 Q 651.5 611.5 678.5 619.5 L 712.5 629.5 Z" fill="lightgray"></path>
      </clipPath>
      <path clip-path="url(#make-me-a-hanzi-clip-16)" d="M 619.5 642.5 L 668.5 638.5 L 888.5 697.5 L 924.5 702.5 L 954.5 698.5 " fill="none" id="make-me-a-hanzi-animation-16" stroke-dasharray="472 944" stroke-linecap="round"></path>

      <clipPath id="make-me-a-hanzi-clip-17">
      <path d="M 683.5 511.5 Q 687.5 518.5 693.5 525.5 Q 732.5 574.5 735.5 577.5 Q 748.5 587.5 742.5 597.5 Q 735.5 612.5 712.5 629.5 C 688.5 647.5 676.5 649.5 678.5 619.5 Q 681.5 595.5 659.5 528.5 Q 652.5 518.5 650.5 506.5 C 644.5 477.5 667.5 485.5 683.5 511.5 Z" fill="lightgray"></path>
      </clipPath>
      <path clip-path="url(#make-me-a-hanzi-clip-17)" d="M 685.5 615.5 L 706.5 598.5 L 706.5 590.5 L 674.5 524.5 L 655.5 511.5 " fill="none" id="make-me-a-hanzi-animation-17" stroke-dasharray="259 518" stroke-linecap="round"></path>

      <clipPath id="make-me-a-hanzi-clip-18">
      <path d="M 622.5 503.5 Q 607.5 510.5 598.5 506.5 Q 594.5 505.5 595.5 498.5 Q 594.5 495.5 597.5 491.5 Q 615.5 436.5 615.5 323.5 Q 615.5 260.5 606.5 224.5 Q 597.5 184.5 625.5 145.5 Q 634.5 135.5 642.5 145.5 Q 645.5 151.5 648.5 156.5 L 652.5 188.5 Q 653.5 204.5 653.5 229.5 Q 652.5 250.5 652.5 269.5 L 652.5 297.5 Q 652.5 342.5 652.5 373.5 L 652.5 400.5 Q 652.5 452.5 653.5 458.5 Q 654.5 471.5 653.5 478.5 C 652.5 492.5 650.5 493.5 622.5 503.5 Z" fill="lightgray"></path>
      </clipPath>
      <path clip-path="url(#make-me-a-hanzi-clip-18)" d="M 604.5 499.5 L 629.5 465.5 L 632.5 432.5 L 634.5 290.5 L 628.5 195.5 L 634.5 150.5 " fill="none" id="make-me-a-hanzi-animation-18" stroke-dasharray="486 972" stroke-linecap="round"></path>

      <clipPath id="make-me-a-hanzi-clip-19">
      <path d="M 835.5 176.5 Q 836.5 169.5 843.5 159.5 Q 858.5 131.5 867.5 131.5 Q 882.5 132.5 897.5 166.5 Q 913.5 191.5 910.5 213.5 Q 883.5 427.5 920.5 488.5 Q 930.5 504.5 922.5 512.5 Q 897.5 534.5 851.5 553.5 Q 836.5 557.5 815.5 550.5 Q 790.5 538.5 683.5 511.5 L 650.5 506.5 Q 635.5 505.5 622.5 503.5 C 592.5 499.5 624.5 470.5 653.5 478.5 Q 735.5 502.5 798.5 513.5 Q 820.5 519.5 828.5 507.5 Q 843.5 488.5 843.5 424.5 Q 846.5 246.5 837.5 207.5 L 835.5 176.5 Z" fill="lightgray"></path>
      </clipPath>
      <path clip-path="url(#make-me-a-hanzi-clip-19)" d="M 629.5 501.5 L 658.5 493.5 L 827.5 533.5 L 848.5 526.5 L 876.5 496.5 L 870.5 388.5 L 875.5 221.5 L 868.5 142.5 " fill="none" id="make-me-a-hanzi-animation-19" stroke-dasharray="749 1498" stroke-linecap="round"></path>

      <clipPath id="make-me-a-hanzi-clip-20">
      <path d="M 652.5 373.5 Q 667.5 379.5 793.5 398.5 Q 815.5 402.5 806.5 414.5 Q 796.5 427.5 772.5 431.5 Q 738.5 434.5 652.5 400.5 C 624.5 389.5 623.5 364.5 652.5 373.5 Z" fill="lightgray"></path>
      </clipPath>
      <path clip-path="url(#make-me-a-hanzi-clip-20)" d="M 652.5 380.5 L 666.5 391.5 L 736.5 409.5 L 767.5 413.5 L 797.5 408.5 " fill="none" id="make-me-a-hanzi-animation-20" stroke-dasharray="280 560" stroke-linecap="round"></path>

      <clipPath id="make-me-a-hanzi-clip-21">
      <path d="M 652.5 269.5 Q 655.5 273.5 801.5 298.5 Q 823.5 302.5 814.5 314.5 Q 804.5 327.5 780.5 331.5 Q 759.5 332.5 652.5 297.5 C 623.5 288.5 624.5 258.5 652.5 269.5 Z" fill="lightgray"></path>
      </clipPath>
      <path clip-path="url(#make-me-a-hanzi-clip-21)" d="M 655.5 277.5 L 667.5 290.5 L 726.5 303.5 L 773.5 312.5 L 805.5 308.5 " fill="none" id="make-me-a-hanzi-animation-21" stroke-dasharray="286 572" stroke-linecap="round"></path>

      <clipPath id="make-me-a-hanzi-clip-22">
      <path d="M 648.5 156.5 Q 652.5 156.5 657.5 156.5 Q 714.5 169.5 835.5 176.5 C 865.5 178.5 861.5 189.5 837.5 207.5 L 829.5 213.5 Q 813.5 220.5 785.5 214.5 Q 712.5 198.5 652.5 188.5 C 622.5 183.5 618.5 156.5 648.5 156.5 Z" fill="lightgray"></path>
      </clipPath>
      <path clip-path="url(#make-me-a-hanzi-clip-22)" d="M 653.5 161.5 L 675.5 177.5 L 765.5 191.5 L 816.5 196.5 L 825.5 184.5 " fill="none" id="make-me-a-hanzi-animation-22" stroke-dasharray="313 626" stroke-linecap="round"></path>

      <clipPath id="make-me-a-hanzi-clip-23">
      <path d="M 664.5 113.5 Q 646.5 53.5 486.5 -52.5 Q 467.5 -62.5 491.5 -62.5 Q 548.5 -65.5 674.5 34.5 Q 675.5 40.5 724.5 76.5 Q 734.5 85.5 733.5 94.5 Q 732.5 106.5 710.5 115.5 Q 686.5 127.5 675.5 125.5 Q 668.5 124.5 664.5 113.5 Z" fill="lightgray"></path>
      </clipPath>
      <path clip-path="url(#make-me-a-hanzi-clip-23)" d="M 717.5 92.5 L 687.5 88.5 L 650.5 45.5 L 600.5 4.5 L 534.5 -38.5 L 495.5 -54.5 " fill="none" id="make-me-a-hanzi-animation-23" stroke-dasharray="401 802" stroke-linecap="round"></path>

      <clipPath id="make-me-a-hanzi-clip-24">
      <path d="M 790.5 89.5 Q 836.5 34.5 890.5 -46.5 Q 903.5 -68.5 917.5 -74.5 Q 926.5 -77.5 934.5 -68.5 Q 947.5 -56.5 942.5 -12.5 Q 938.5 44.5 795.5 119.5 Q 788.5 126.5 784.5 114.5 Q 781.5 101.5 790.5 89.5 Z" fill="lightgray"></path>
      </clipPath>
      <path clip-path="url(#make-me-a-hanzi-clip-24)" d="M 794.5 108.5 L 896.5 7.5 L 913.5 -24.5 L 921.5 -59.5 " fill="none" id="make-me-a-hanzi-animation-24" stroke-dasharray="344 688" stroke-linecap="round"></path>

</g>
</svg>
